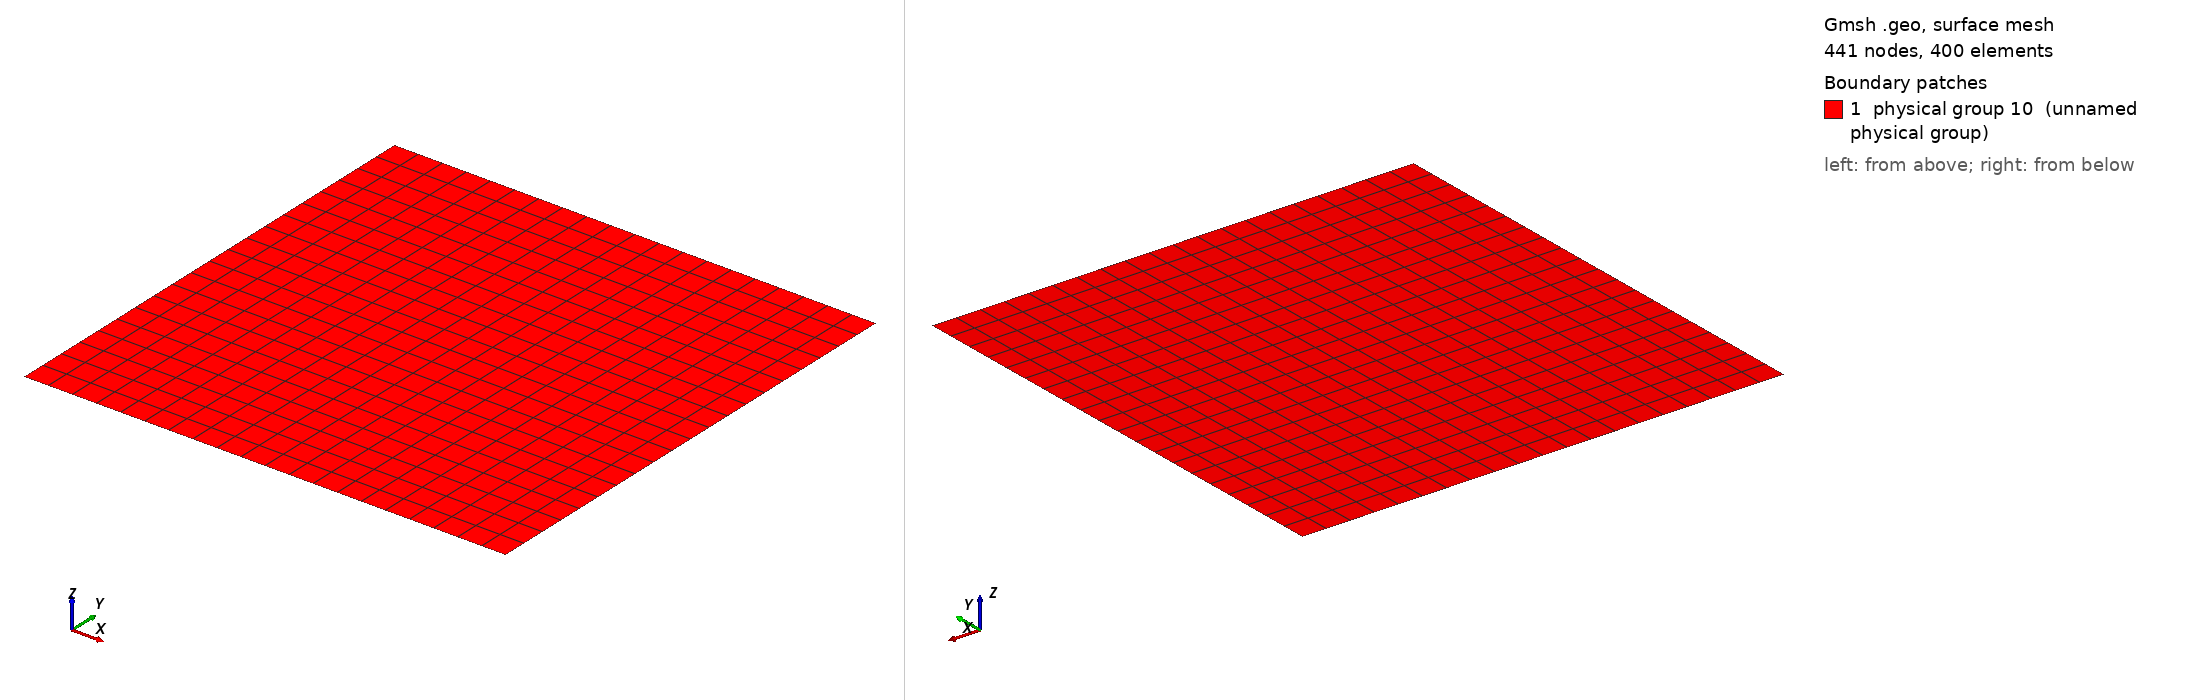

Gmsh geometry script, surface-meshed: 441 nodes, 400 surface elements. Boundary patches (legend numbers): 1 physical group 10 (unnamed physical group). Left view from above one corner, right view from below the opposite corner. Legend entries are the model's physical surfaces. The drawing asked Gmsh for element sizes between 1% and 20% of the model's largest extent; the script's own settings can give other sizes.

=== square.geo (drawn) ===
nlayers = 20;
Point (1) = {0, 0, 0, 1.0/nlayers};
Point (2) = {1, 0, 0, 1.0/nlayers};
Line (1) = {1, 2};

// Extrude first half
Extrude {0,1,0} {
  Line{1};Layers{nlayers};Recombine;
}
Physical Line(6) = {3};
Physical Line(7) = {1};
Physical Line(8) = {4};
Physical Line(9) = {2};
Physical Surface(10) = {5};
